Run: headless pygame with SDL's dummy video driver; simulated clock (each Clock.tick advances the game by its frame time, no real sleeping); random seed 0; keys injected as events and as key.get_pressed() state; mouse plan: one left click at the window centre at the start of phase 2, then a move to the lower-right quarter at the start of phase 3.
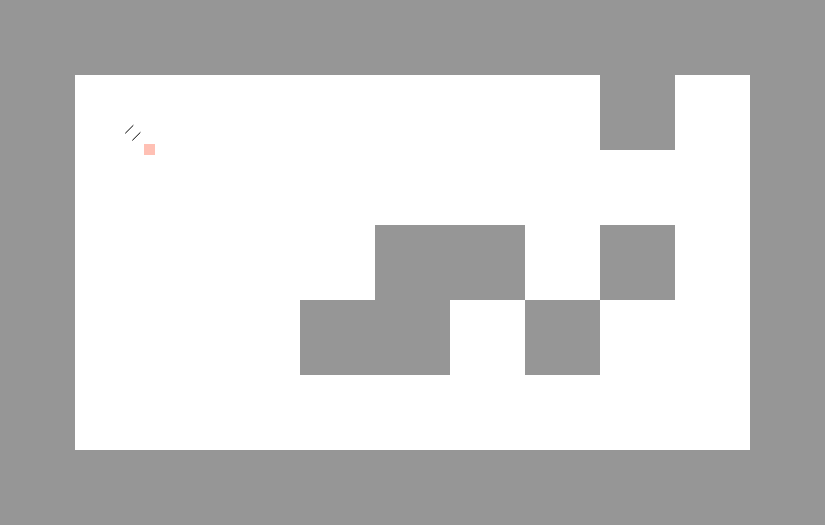
Frame 1 of 4 · flips 1–60 · no input
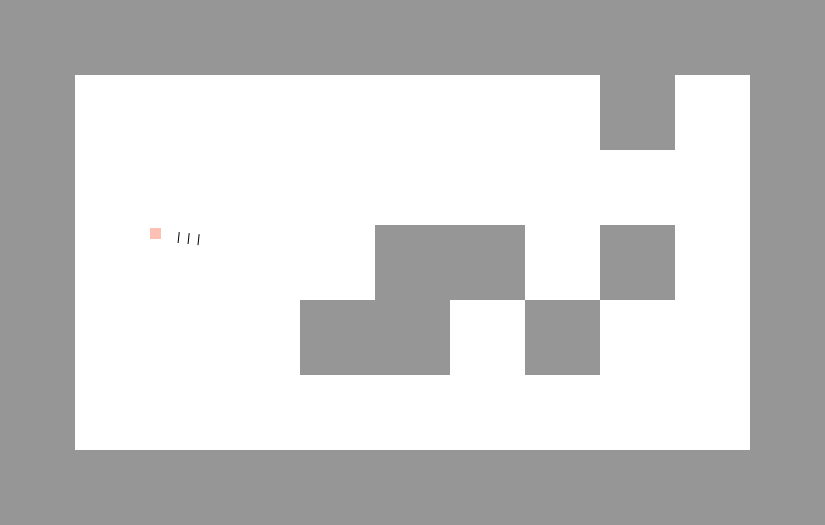
Frame 2 of 4 · flips 61–180 · clicked the window centre · tapped SPACE, RETURN · held RIGHT (→), D
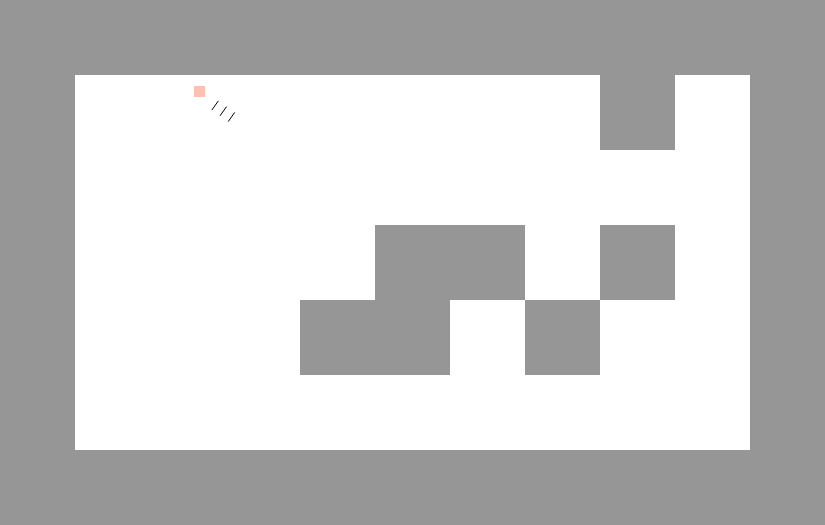
Frame 3 of 4 · flips 181–300 · moved the mouse to the lower-right quarter · held DOWN (↓), S
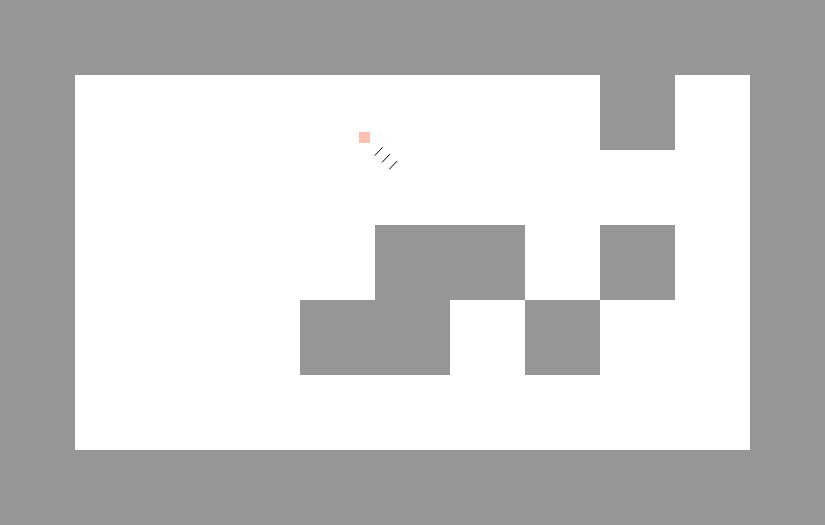
Frame 4 of 4 · flips 301–420 · held LEFT (←), A, UP (↑), W

The pygame program that drew these frames:

import pygame
import sys
import math

# Note that there may be an error where the circle is not fully centered around the player

def find_dx_dy(dx1, dy1, L):  # Should scale the dx and dy down to a cover a given "L" or length

    try:
        dy2 = math.sqrt((L ** 2) / (dx1 ** 2 / dy1 ** 2 + 1))
        dx2 = dy2 * dx1 / dy1
    except ZeroDivisionError:  # In case of horizontal case, we re-write the equation
        dx2 = math.sqrt((L ** 2) / (dy1 ** 2 / dx1 ** 2 + 1))
        dy2 = dx2 * dy1 / dx1

    if dx1 < 0:
        dx2 = abs(dx2) * -1
    elif dx1 > 0:
        dx2 = abs(dx2)

    if dy1 < 0:
        dy2 = abs(dy2) * -1
    elif dy1 > 0:
        dy2 = abs(dy2)

    return dx2, dy2


class Window():
    def __init__(self, grid, block_w):
        self.grid = grid
        self.block_w = block_w
        self.w = len(grid[0]) * block_w
        self.h = len(grid) * block_w
        self.width = len(grid[0]) * block_w
        self.height = len(grid) * block_w
        self.screen = pygame.display.set_mode((self.w, self.h))

    def draw(self):
        self.screen.fill((255, 255, 255))

        y_pos = 0
        for y in range(len(self.grid)):
            x_pos = 0
            for x in range(len(self.grid[0])):
                sqr = self.grid[y][x]
                if sqr:
                    pygame.draw.rect(self.screen, (150, 150, 150), (x_pos, y_pos, self.block_w, self.block_w))
                x_pos += self.block_w
            y_pos += self.block_w


class Player:

    def __init__(self, x_idx, y_idx, w, h, block_w, radius, bullet_power):
        self.w = w
        self.h = h
        self.block_w = block_w
        self.radius = radius
        self.bullet_power = bullet_power
        self.x_pos = x_idx * block_w  # Position on the screen (position not index)
        self.y_pos = y_idx * block_w  # Position on the screen (position not index)
        self.dx = 0
        self.dy = 0
        self.dead = False  # States whether the object is moving or not (Used to optimize and ignore updating position)
        self.block_w = block_w
        self.bounce_mag = 0.5  # Interval of how much of the speed is going to be reflected by the wall

    def draw(self, screen):
        pygame.draw.rect(screen, (255, 192, 180), (
        self.x_pos - self.w / 2, self.y_pos - self.h / 2, self.w, self.h))

    def cursor(self):
        # The idea here is to sorta cheese the system
        # We find the dx and dy and alongside (0,0) as the y_intercept, we get a line formula
        # Note that the line passes the origin which in this case is not the center of the screen but instead the top left
        # We sub the line formula into a x^2 + y^2 = r^2 circle formula which is centered on the origin (Top-left)
        # The 2 variables 2 equations should return the intersection between the circle and line
        # We take this intersection and find its normal (Perpendicular bisector) in the form of a new dx and dy
        # We alter the magnitude of dx and dy to have it cover a given length
        # The end
        mx, my = pygame.mouse.get_pos()
        dx, dy = mx - self.x_pos, my - self.y_pos

        dist = math.sqrt(dx ** 2 + dy ** 2)
        strength_mag = min(3, max(1, int(dist // 75)))
        self.bullet_power = strength_mag * 2  # Integer is scalable to increase speed of bullet

        m, y_int = line_formula(dx, dy, 0, 0)
        if [m, y_int] == ["On", "Point"]:  # Handles case where player's position have just recently been altered
            return
        # pygame.draw.aaline(screen.screen, (0,0,0), (cx + self.x_coord, cy + self.y_coord), (mx, my))

        int_1, int_2 = circle_intercept(self.radius, m, y_int)
        dist_1 = math.sqrt(
            (int_1[0] + self.x_pos - mx) ** 2 + (int_1[1] + self.y_pos - my) ** 2)
        dist_2 = math.sqrt(
            (int_2[0] + self.x_pos - mx) ** 2 + (int_2[1] + self.y_pos - my) ** 2)

        # Choose intercept with the shortest length to the mouse
        if dist_1 < dist_2:
            int_x, int_y = int_1
        elif dist_2 < dist_1:
            int_x, int_y = int_2
        else:
            # This case should literally be impossible (Unless radius is 0)
            print("Distance Error")

        dy2, dx2 = -dx, dy

        dx3, dy3 = find_dx_dy(dx2, dy2, 5)

        increment_x, increment_y = find_dx_dy(dx, dy, 10)  # Length can be adjusted
        for i in range(strength_mag):
            pygame.draw.aaline(screen.screen, (0, 0, 0), (int_x + self.x_pos - dx3 + increment_x * i,
                                                          int_y + self.y_pos - dy3 + increment_y * i),
                               (int_x + self.x_pos + dx3 + increment_x * i,
                                int_y + self.y_pos + dy3 + increment_y * i))

    def update(self, grid):
        self.cursor()
        self.collision_detect(grid)

    def collision_detect(self, grid):

        # Index of the new position
        new_x = int((self.x_pos + self.dx) // self.block_w)
        new_y = int((self.y_pos + self.dy) // self.block_w)
        # Index of the old/current position
        prev_x = int(self.x_pos // self.block_w)
        prev_y = int(self.y_pos // self.block_w)

        x_flag, y_flag = True, True  # Keeps track if the object has hit a wall (True for no collision)

        if grid[prev_y][new_x]:
            # Collision with wall (x component)
            x_flag = False
            self.dx = -1 * self.dx * self.bounce_mag  # Bounce back

        if grid[new_y][prev_x]:
            # Collision with wall (y component)
            y_flag = False
            self.dy = -1 * self.dy * self.bounce_mag  # Bounce back

        # If the object has not hit a wall, we simply adjust the position
        if x_flag: self.x_pos += self.dx
        if y_flag: self.y_pos += self.dy


def find_angle(dx, dy):  # Converts a dx and dy input into an angle
    dx, dy = dx, dy
    if dx == 0 and dy == 0:
        return 0  # Error since it seems that the line is actually a point
    elif dx == 0:
        if dy > 0:
            return 180
        else:
            return 0
    elif dy == 0:
        if dx > 0:
            return 90
        else:
            return 270
    else:
        if dx > 0:
            if dy > 0:
                agl = 90 + math.degrees(math.atan(abs(dy / dx)))
            elif dy < 0:
                agl = 90 - math.degrees(math.atan(abs(dy / dx)))
        elif dx < 0:
            if dy > 0:
                agl = 270 - math.degrees(math.atan(abs(dy / dx)))
            elif dy < 0:
                agl = 270 + math.degrees(math.atan(abs(dy / dx)))

    return agl


def line_formula(dx, dy, x, y):  # Develops a line equation given slope and a point

    if dx == 0:
        # To avoid ZeroDivisionError, we basically cheese the system by making dx negligible
        if dy < 0:
            m = -10000000000000000
        if dy > 0:
            m = 10000000000000000
        elif dy == 0:
            # Special case where we have just changes the player's position to be on the mouse's position
            # The result is dx = 0 and dy = 0
            # There are infinite normal lines possible so we don't draw anything
            return "On", "Point"
    elif dy == 0:
        m = 0
    else:
        m = dy / dx

    # y = mx + b
    b = y - m * x

    return m, b


def circle_intercept(r, m, y_int):  # Given a line equation and circle equation, find intercepts
    # Combines the formula
    # y = mx + b
    # x^2 + y^2 = r^2

    a = 1 + m ** 2
    b = 2 * m * y_int
    c = b ** 2 - r ** 2

    try:
        # Use quadratic formula to get 2 solutions
        x1 = (-1 * b + math.sqrt(b ** 2 - 4 * a * c)) / (2 * a)
        x2 = (-1 * b - math.sqrt(b ** 2 - 4 * a * c)) / (2 * a)
    except ValueError:
        print("Answer DNE")
        return "Answer", "DNE"

    y1 = m * x1 + y_int
    y2 = m * x2 + y_int

    return [x1, y1], [x2, y2]


screen = Window([[1, 1, 1, 1, 1, 1, 1, 1, 1, 1, 1],
                 [1, 0, 0, 0, 0, 0, 0, 0, 1, 0, 1],
                 [1, 0, 0, 0, 0, 0, 0, 0, 0, 0, 1],
                 [1, 0, 0, 0, 0, 1, 1, 0, 1, 0, 1],
                 [1, 0, 0, 0, 1, 1, 0, 1, 0, 0, 1],
                 [1, 0, 0, 0, 0, 0, 0, 0, 0, 0, 1],
                 [1, 1, 1, 1, 1, 1, 1, 1, 1, 1, 1]], 75)
pygame.init()
clock = pygame.time.Clock()
bullets = []
p = Player(2, 2, 11, 11, screen.block_w, 20, 11)

while True:
    screen.draw()
    p.update(screen.grid)
    p.draw(screen.screen)  # Draw player

    # Check inputs
    for event in pygame.event.get():
        if event.type == pygame.QUIT:
            sys.exit()
        if event.type == pygame.MOUSEBUTTONDOWN:
            mx, my = pygame.mouse.get_pos()
            dx, dy = mx - p.x_pos, my - p.y_pos
            dx, dy = find_dx_dy(dx, dy, p.bullet_power)  # Adjust the integer to adjust magnitude of shot

            p.dx = dx  # Change "=" into "+=" if you want acceleration
            p.dy = dy  # Change "=" into "+=" if you want acceleration

        if event.type == pygame.KEYDOWN:
            if event.key == pygame.K_e:
                # Adjust player position
                mx, my = pygame.mouse.get_pos()
                p.x_pos = mx
                p.y_pos = my

    # Update objects/bullets
    for bullet in bullets:
        bullet.update(screen.grid)
        bullet.draw(screen.screen)

    pygame.display.update()
    clock.tick(70)  # Fps (Don't know why/how it does it)
